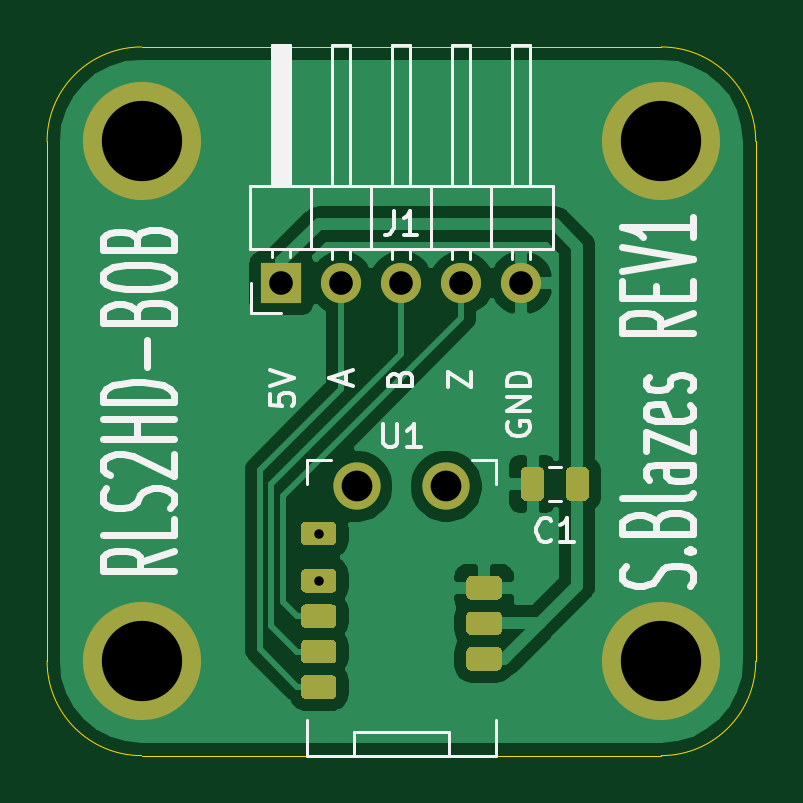
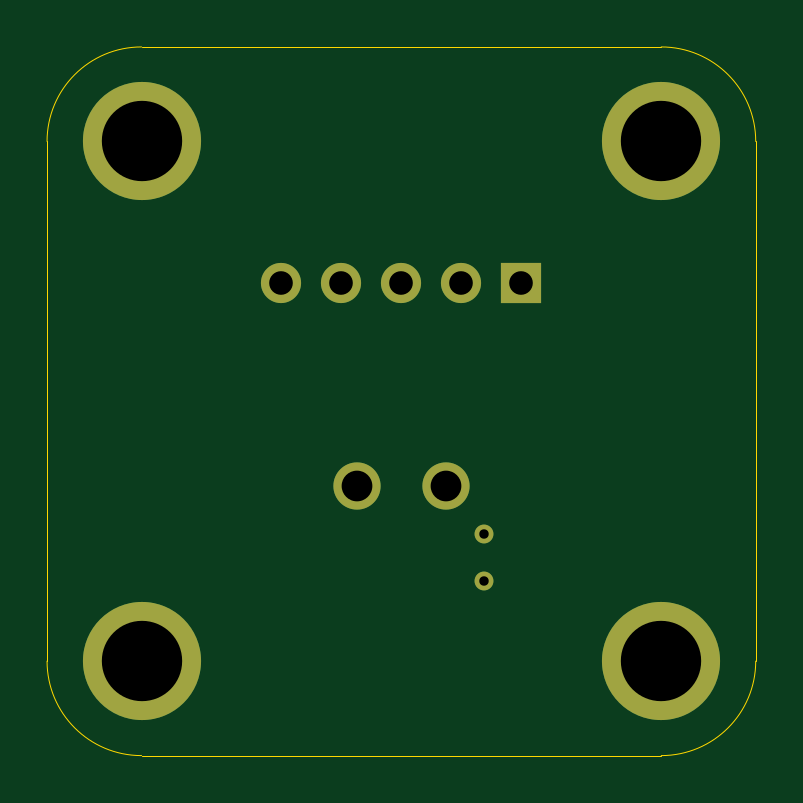
Circuit board: 11 layer files. Board 30.0 x 30.0 mm.
- bottom_copper: rls2hd-bob-B_Cu.gbr (1314 bytes)
- bottom_mask: rls2hd-bob-B_Mask.gbr (956 bytes)
- paste: rls2hd-bob-B_Paste.gbr (461 bytes)
- bottom_silk: rls2hd-bob-B_SilkS.gbr (462 bytes)
- outline: rls2hd-bob-Edge_Cuts.gbr (989 bytes)
- top_copper: rls2hd-bob-F_Cu.gbr (30641 bytes)
- top_mask: rls2hd-bob-F_Mask.gbr (4308 bytes)
- paste: rls2hd-bob-F_Paste.gbr (3830 bytes)
- top_silk: rls2hd-bob-F_SilkS.gbr (12633 bytes)
- drill: rls2hd-bob-NPTH.drl (269 bytes)
- drill: rls2hd-bob-PTH.drl (520 bytes)

=== bottom_copper: rls2hd-bob-B_Cu.gbr ===
%TF.GenerationSoftware,KiCad,Pcbnew,(5.1.8)-1*%
%TF.CreationDate,2021-03-21T23:47:40-07:00*%
%TF.ProjectId,rls2hd-bob,726c7332-6864-42d6-926f-622e6b696361,rev?*%
%TF.SameCoordinates,Original*%
%TF.FileFunction,Copper,L2,Bot*%
%TF.FilePolarity,Positive*%
%FSLAX46Y46*%
G04 Gerber Fmt 4.6, Leading zero omitted, Abs format (unit mm)*
G04 Created by KiCad (PCBNEW (5.1.8)-1) date 2021-03-21 23:47:40*
%MOMM*%
%LPD*%
G01*
G04 APERTURE LIST*
%TA.AperFunction,ComponentPad*%
%ADD10C,2.000000*%
%TD*%
%TA.AperFunction,ComponentPad*%
%ADD11O,1.700000X1.700000*%
%TD*%
%TA.AperFunction,ComponentPad*%
%ADD12R,1.700000X1.700000*%
%TD*%
%TA.AperFunction,ViaPad*%
%ADD13C,0.800000*%
%TD*%
%TA.AperFunction,ViaPad*%
%ADD14C,5.000000*%
%TD*%
G04 APERTURE END LIST*
D10*
%TO.P,U1,*%
%TO.N,*%
X101900000Y-88600000D03*
X98100000Y-88600000D03*
%TD*%
D11*
%TO.P,J1,5*%
%TO.N,GND*%
X105080000Y-80000000D03*
%TO.P,J1,4*%
%TO.N,Net-(J1-Pad4)*%
X102540000Y-80000000D03*
%TO.P,J1,3*%
%TO.N,Net-(J1-Pad3)*%
X100000000Y-80000000D03*
%TO.P,J1,2*%
%TO.N,Net-(J1-Pad2)*%
X97460000Y-80000000D03*
D12*
%TO.P,J1,1*%
%TO.N,+5V*%
X94920000Y-80000000D03*
%TD*%
D13*
%TO.N,*%
X96500000Y-90600000D03*
X96500000Y-92600000D03*
D14*
%TO.N,GND*%
X111000000Y-74000000D03*
X111000000Y-96000000D03*
X89000000Y-96000000D03*
X89000000Y-74000000D03*
%TD*%
M02*

=== bottom_mask: rls2hd-bob-B_Mask.gbr ===
%TF.GenerationSoftware,KiCad,Pcbnew,(5.1.8)-1*%
%TF.CreationDate,2021-03-21T23:47:40-07:00*%
%TF.ProjectId,rls2hd-bob,726c7332-6864-42d6-926f-622e6b696361,rev?*%
%TF.SameCoordinates,Original*%
%TF.FileFunction,Soldermask,Bot*%
%TF.FilePolarity,Negative*%
%FSLAX46Y46*%
G04 Gerber Fmt 4.6, Leading zero omitted, Abs format (unit mm)*
G04 Created by KiCad (PCBNEW (5.1.8)-1) date 2021-03-21 23:47:40*
%MOMM*%
%LPD*%
G01*
G04 APERTURE LIST*
%ADD10C,2.000000*%
%ADD11O,1.700000X1.700000*%
%ADD12R,1.700000X1.700000*%
%ADD13C,0.800000*%
%ADD14C,5.000000*%
G04 APERTURE END LIST*
D10*
%TO.C,U1*%
X101900000Y-88600000D03*
X98100000Y-88600000D03*
%TD*%
D11*
%TO.C,J1*%
X105080000Y-80000000D03*
X102540000Y-80000000D03*
X100000000Y-80000000D03*
X97460000Y-80000000D03*
D12*
X94920000Y-80000000D03*
%TD*%
D13*
X96500000Y-90600000D03*
X96500000Y-92600000D03*
D14*
X111000000Y-74000000D03*
X111000000Y-96000000D03*
X89000000Y-96000000D03*
X89000000Y-74000000D03*
M02*

=== paste: rls2hd-bob-B_Paste.gbr ===
%TF.GenerationSoftware,KiCad,Pcbnew,(5.1.8)-1*%
%TF.CreationDate,2021-03-21T23:47:40-07:00*%
%TF.ProjectId,rls2hd-bob,726c7332-6864-42d6-926f-622e6b696361,rev?*%
%TF.SameCoordinates,Original*%
%TF.FileFunction,Paste,Bot*%
%TF.FilePolarity,Positive*%
%FSLAX46Y46*%
G04 Gerber Fmt 4.6, Leading zero omitted, Abs format (unit mm)*
G04 Created by KiCad (PCBNEW (5.1.8)-1) date 2021-03-21 23:47:40*
%MOMM*%
%LPD*%
G01*
G04 APERTURE LIST*
G04 APERTURE END LIST*
M02*

=== bottom_silk: rls2hd-bob-B_SilkS.gbr ===
%TF.GenerationSoftware,KiCad,Pcbnew,(5.1.8)-1*%
%TF.CreationDate,2021-03-21T23:47:40-07:00*%
%TF.ProjectId,rls2hd-bob,726c7332-6864-42d6-926f-622e6b696361,rev?*%
%TF.SameCoordinates,Original*%
%TF.FileFunction,Legend,Bot*%
%TF.FilePolarity,Positive*%
%FSLAX46Y46*%
G04 Gerber Fmt 4.6, Leading zero omitted, Abs format (unit mm)*
G04 Created by KiCad (PCBNEW (5.1.8)-1) date 2021-03-21 23:47:40*
%MOMM*%
%LPD*%
G01*
G04 APERTURE LIST*
G04 APERTURE END LIST*
M02*

=== outline: rls2hd-bob-Edge_Cuts.gbr ===
%TF.GenerationSoftware,KiCad,Pcbnew,(5.1.8)-1*%
%TF.CreationDate,2021-03-21T23:47:40-07:00*%
%TF.ProjectId,rls2hd-bob,726c7332-6864-42d6-926f-622e6b696361,rev?*%
%TF.SameCoordinates,Original*%
%TF.FileFunction,Profile,NP*%
%FSLAX46Y46*%
G04 Gerber Fmt 4.6, Leading zero omitted, Abs format (unit mm)*
G04 Created by KiCad (PCBNEW (5.1.8)-1) date 2021-03-21 23:47:40*
%MOMM*%
%LPD*%
G01*
G04 APERTURE LIST*
%TA.AperFunction,Profile*%
%ADD10C,0.050000*%
%TD*%
G04 APERTURE END LIST*
D10*
X115000000Y-96000000D02*
G75*
G02*
X111000000Y-100000000I-4000000J0D01*
G01*
X89000000Y-100000000D02*
G75*
G02*
X85000000Y-96000000I0J4000000D01*
G01*
X85000000Y-74000000D02*
G75*
G02*
X89000000Y-70000000I4000000J0D01*
G01*
X111000000Y-70000000D02*
G75*
G02*
X115000000Y-74000000I0J-4000000D01*
G01*
X85000000Y-74000000D02*
X85000000Y-96000000D01*
X111000000Y-70000000D02*
X89000000Y-70000000D01*
X115000000Y-96000000D02*
X115000000Y-74000000D01*
X89000000Y-100000000D02*
X111000000Y-100000000D01*
M02*

=== top_copper: rls2hd-bob-F_Cu.gbr (30641 bytes, source omitted) ===
=== top_mask: rls2hd-bob-F_Mask.gbr ===
%TF.GenerationSoftware,KiCad,Pcbnew,(5.1.8)-1*%
%TF.CreationDate,2021-03-21T23:47:40-07:00*%
%TF.ProjectId,rls2hd-bob,726c7332-6864-42d6-926f-622e6b696361,rev?*%
%TF.SameCoordinates,Original*%
%TF.FileFunction,Soldermask,Top*%
%TF.FilePolarity,Negative*%
%FSLAX46Y46*%
G04 Gerber Fmt 4.6, Leading zero omitted, Abs format (unit mm)*
G04 Created by KiCad (PCBNEW (5.1.8)-1) date 2021-03-21 23:47:40*
%MOMM*%
%LPD*%
G01*
G04 APERTURE LIST*
%ADD10C,2.000000*%
%ADD11O,1.700000X1.700000*%
%ADD12R,1.700000X1.700000*%
%ADD13C,0.800000*%
%ADD14C,5.000000*%
G04 APERTURE END LIST*
%TO.C,C1*%
G36*
G01*
X106050000Y-88025000D02*
X106050000Y-88975000D01*
G75*
G02*
X105800000Y-89225000I-250000J0D01*
G01*
X105300000Y-89225000D01*
G75*
G02*
X105050000Y-88975000I0J250000D01*
G01*
X105050000Y-88025000D01*
G75*
G02*
X105300000Y-87775000I250000J0D01*
G01*
X105800000Y-87775000D01*
G75*
G02*
X106050000Y-88025000I0J-250000D01*
G01*
G37*
G36*
G01*
X107950000Y-88025000D02*
X107950000Y-88975000D01*
G75*
G02*
X107700000Y-89225000I-250000J0D01*
G01*
X107200000Y-89225000D01*
G75*
G02*
X106950000Y-88975000I0J250000D01*
G01*
X106950000Y-88025000D01*
G75*
G02*
X107200000Y-87775000I250000J0D01*
G01*
X107700000Y-87775000D01*
G75*
G02*
X107950000Y-88025000I0J-250000D01*
G01*
G37*
%TD*%
D10*
%TO.C,U1*%
X101900000Y-88600000D03*
X98100000Y-88600000D03*
G36*
G01*
X97250000Y-90300000D02*
X97250000Y-90900000D01*
G75*
G02*
X97050000Y-91100000I-200000J0D01*
G01*
X95950000Y-91100000D01*
G75*
G02*
X95750000Y-90900000I0J200000D01*
G01*
X95750000Y-90300000D01*
G75*
G02*
X95950000Y-90100000I200000J0D01*
G01*
X97050000Y-90100000D01*
G75*
G02*
X97250000Y-90300000I0J-200000D01*
G01*
G37*
G36*
G01*
X97250000Y-96800000D02*
X97250000Y-97400000D01*
G75*
G02*
X97050000Y-97600000I-200000J0D01*
G01*
X95950000Y-97600000D01*
G75*
G02*
X95750000Y-97400000I0J200000D01*
G01*
X95750000Y-96800000D01*
G75*
G02*
X95950000Y-96600000I200000J0D01*
G01*
X97050000Y-96600000D01*
G75*
G02*
X97250000Y-96800000I0J-200000D01*
G01*
G37*
G36*
G01*
X97250000Y-95300000D02*
X97250000Y-95900000D01*
G75*
G02*
X97050000Y-96100000I-200000J0D01*
G01*
X95950000Y-96100000D01*
G75*
G02*
X95750000Y-95900000I0J200000D01*
G01*
X95750000Y-95300000D01*
G75*
G02*
X95950000Y-95100000I200000J0D01*
G01*
X97050000Y-95100000D01*
G75*
G02*
X97250000Y-95300000I0J-200000D01*
G01*
G37*
G36*
G01*
X97250000Y-93800000D02*
X97250000Y-94400000D01*
G75*
G02*
X97050000Y-94600000I-200000J0D01*
G01*
X95950000Y-94600000D01*
G75*
G02*
X95750000Y-94400000I0J200000D01*
G01*
X95750000Y-93800000D01*
G75*
G02*
X95950000Y-93600000I200000J0D01*
G01*
X97050000Y-93600000D01*
G75*
G02*
X97250000Y-93800000I0J-200000D01*
G01*
G37*
G36*
G01*
X97250000Y-92300000D02*
X97250000Y-92900000D01*
G75*
G02*
X97050000Y-93100000I-200000J0D01*
G01*
X95950000Y-93100000D01*
G75*
G02*
X95750000Y-92900000I0J200000D01*
G01*
X95750000Y-92300000D01*
G75*
G02*
X95950000Y-92100000I200000J0D01*
G01*
X97050000Y-92100000D01*
G75*
G02*
X97250000Y-92300000I0J-200000D01*
G01*
G37*
G36*
G01*
X104250000Y-95600000D02*
X104250000Y-96200000D01*
G75*
G02*
X104050000Y-96400000I-200000J0D01*
G01*
X102950000Y-96400000D01*
G75*
G02*
X102750000Y-96200000I0J200000D01*
G01*
X102750000Y-95600000D01*
G75*
G02*
X102950000Y-95400000I200000J0D01*
G01*
X104050000Y-95400000D01*
G75*
G02*
X104250000Y-95600000I0J-200000D01*
G01*
G37*
G36*
G01*
X104250000Y-94100000D02*
X104250000Y-94700000D01*
G75*
G02*
X104050000Y-94900000I-200000J0D01*
G01*
X102950000Y-94900000D01*
G75*
G02*
X102750000Y-94700000I0J200000D01*
G01*
X102750000Y-94100000D01*
G75*
G02*
X102950000Y-93900000I200000J0D01*
G01*
X104050000Y-93900000D01*
G75*
G02*
X104250000Y-94100000I0J-200000D01*
G01*
G37*
G36*
G01*
X104250000Y-92600000D02*
X104250000Y-93200000D01*
G75*
G02*
X104050000Y-93400000I-200000J0D01*
G01*
X102950000Y-93400000D01*
G75*
G02*
X102750000Y-93200000I0J200000D01*
G01*
X102750000Y-92600000D01*
G75*
G02*
X102950000Y-92400000I200000J0D01*
G01*
X104050000Y-92400000D01*
G75*
G02*
X104250000Y-92600000I0J-200000D01*
G01*
G37*
%TD*%
D11*
%TO.C,J1*%
X105080000Y-80000000D03*
X102540000Y-80000000D03*
X100000000Y-80000000D03*
X97460000Y-80000000D03*
D12*
X94920000Y-80000000D03*
%TD*%
D13*
X96500000Y-90600000D03*
X96500000Y-92600000D03*
D14*
X111000000Y-74000000D03*
X111000000Y-96000000D03*
X89000000Y-96000000D03*
X89000000Y-74000000D03*
M02*

=== paste: rls2hd-bob-F_Paste.gbr ===
%TF.GenerationSoftware,KiCad,Pcbnew,(5.1.8)-1*%
%TF.CreationDate,2021-03-21T23:47:40-07:00*%
%TF.ProjectId,rls2hd-bob,726c7332-6864-42d6-926f-622e6b696361,rev?*%
%TF.SameCoordinates,Original*%
%TF.FileFunction,Paste,Top*%
%TF.FilePolarity,Positive*%
%FSLAX46Y46*%
G04 Gerber Fmt 4.6, Leading zero omitted, Abs format (unit mm)*
G04 Created by KiCad (PCBNEW (5.1.8)-1) date 2021-03-21 23:47:40*
%MOMM*%
%LPD*%
G01*
G04 APERTURE LIST*
G04 APERTURE END LIST*
%TO.C,C1*%
G36*
G01*
X106050000Y-88025000D02*
X106050000Y-88975000D01*
G75*
G02*
X105800000Y-89225000I-250000J0D01*
G01*
X105300000Y-89225000D01*
G75*
G02*
X105050000Y-88975000I0J250000D01*
G01*
X105050000Y-88025000D01*
G75*
G02*
X105300000Y-87775000I250000J0D01*
G01*
X105800000Y-87775000D01*
G75*
G02*
X106050000Y-88025000I0J-250000D01*
G01*
G37*
G36*
G01*
X107950000Y-88025000D02*
X107950000Y-88975000D01*
G75*
G02*
X107700000Y-89225000I-250000J0D01*
G01*
X107200000Y-89225000D01*
G75*
G02*
X106950000Y-88975000I0J250000D01*
G01*
X106950000Y-88025000D01*
G75*
G02*
X107200000Y-87775000I250000J0D01*
G01*
X107700000Y-87775000D01*
G75*
G02*
X107950000Y-88025000I0J-250000D01*
G01*
G37*
%TD*%
%TO.C,U1*%
G36*
G01*
X97250000Y-90300000D02*
X97250000Y-90900000D01*
G75*
G02*
X97050000Y-91100000I-200000J0D01*
G01*
X95950000Y-91100000D01*
G75*
G02*
X95750000Y-90900000I0J200000D01*
G01*
X95750000Y-90300000D01*
G75*
G02*
X95950000Y-90100000I200000J0D01*
G01*
X97050000Y-90100000D01*
G75*
G02*
X97250000Y-90300000I0J-200000D01*
G01*
G37*
G36*
G01*
X97250000Y-96800000D02*
X97250000Y-97400000D01*
G75*
G02*
X97050000Y-97600000I-200000J0D01*
G01*
X95950000Y-97600000D01*
G75*
G02*
X95750000Y-97400000I0J200000D01*
G01*
X95750000Y-96800000D01*
G75*
G02*
X95950000Y-96600000I200000J0D01*
G01*
X97050000Y-96600000D01*
G75*
G02*
X97250000Y-96800000I0J-200000D01*
G01*
G37*
G36*
G01*
X97250000Y-95300000D02*
X97250000Y-95900000D01*
G75*
G02*
X97050000Y-96100000I-200000J0D01*
G01*
X95950000Y-96100000D01*
G75*
G02*
X95750000Y-95900000I0J200000D01*
G01*
X95750000Y-95300000D01*
G75*
G02*
X95950000Y-95100000I200000J0D01*
G01*
X97050000Y-95100000D01*
G75*
G02*
X97250000Y-95300000I0J-200000D01*
G01*
G37*
G36*
G01*
X97250000Y-93800000D02*
X97250000Y-94400000D01*
G75*
G02*
X97050000Y-94600000I-200000J0D01*
G01*
X95950000Y-94600000D01*
G75*
G02*
X95750000Y-94400000I0J200000D01*
G01*
X95750000Y-93800000D01*
G75*
G02*
X95950000Y-93600000I200000J0D01*
G01*
X97050000Y-93600000D01*
G75*
G02*
X97250000Y-93800000I0J-200000D01*
G01*
G37*
G36*
G01*
X97250000Y-92300000D02*
X97250000Y-92900000D01*
G75*
G02*
X97050000Y-93100000I-200000J0D01*
G01*
X95950000Y-93100000D01*
G75*
G02*
X95750000Y-92900000I0J200000D01*
G01*
X95750000Y-92300000D01*
G75*
G02*
X95950000Y-92100000I200000J0D01*
G01*
X97050000Y-92100000D01*
G75*
G02*
X97250000Y-92300000I0J-200000D01*
G01*
G37*
G36*
G01*
X104250000Y-95600000D02*
X104250000Y-96200000D01*
G75*
G02*
X104050000Y-96400000I-200000J0D01*
G01*
X102950000Y-96400000D01*
G75*
G02*
X102750000Y-96200000I0J200000D01*
G01*
X102750000Y-95600000D01*
G75*
G02*
X102950000Y-95400000I200000J0D01*
G01*
X104050000Y-95400000D01*
G75*
G02*
X104250000Y-95600000I0J-200000D01*
G01*
G37*
G36*
G01*
X104250000Y-94100000D02*
X104250000Y-94700000D01*
G75*
G02*
X104050000Y-94900000I-200000J0D01*
G01*
X102950000Y-94900000D01*
G75*
G02*
X102750000Y-94700000I0J200000D01*
G01*
X102750000Y-94100000D01*
G75*
G02*
X102950000Y-93900000I200000J0D01*
G01*
X104050000Y-93900000D01*
G75*
G02*
X104250000Y-94100000I0J-200000D01*
G01*
G37*
G36*
G01*
X104250000Y-92600000D02*
X104250000Y-93200000D01*
G75*
G02*
X104050000Y-93400000I-200000J0D01*
G01*
X102950000Y-93400000D01*
G75*
G02*
X102750000Y-93200000I0J200000D01*
G01*
X102750000Y-92600000D01*
G75*
G02*
X102950000Y-92400000I200000J0D01*
G01*
X104050000Y-92400000D01*
G75*
G02*
X104250000Y-92600000I0J-200000D01*
G01*
G37*
%TD*%
M02*

=== top_silk: rls2hd-bob-F_SilkS.gbr (12633 bytes, source omitted) ===
=== drill: rls2hd-bob-NPTH.drl ===
M48
; DRILL file {KiCad (5.1.8)-1} date 03/21/21 23:47:43
; FORMAT={-:-/ absolute / inch / decimal}
; #@! TF.CreationDate,2021-03-21T23:47:43-07:00
; #@! TF.GenerationSoftware,Kicad,Pcbnew,(5.1.8)-1
; #@! TF.FileFunction,NonPlated,1,2,NPTH
FMAT,2
INCH
%
G90
G05
T0
M30

=== drill: rls2hd-bob-PTH.drl ===
M48
; DRILL file {KiCad (5.1.8)-1} date 03/21/21 23:47:43
; FORMAT={-:-/ absolute / inch / decimal}
; #@! TF.CreationDate,2021-03-21T23:47:43-07:00
; #@! TF.GenerationSoftware,Kicad,Pcbnew,(5.1.8)-1
; #@! TF.FileFunction,Plated,1,2,PTH
FMAT,2
INCH
T1C0.0157
T2C0.0394
T3C0.0512
T4C0.1339
%
G90
G05
T1
X3.7992Y-3.5669
X3.7992Y-3.6457
T2
X3.737Y-3.1496
X3.837Y-3.1496
X3.937Y-3.1496
X4.037Y-3.1496
X4.137Y-3.1496
T3
X3.8622Y-3.4882
X4.0118Y-3.4882
T4
X3.5039Y-2.9134
X3.5039Y-3.7795
X4.3701Y-2.9134
X4.3701Y-3.7795
T0
M30

